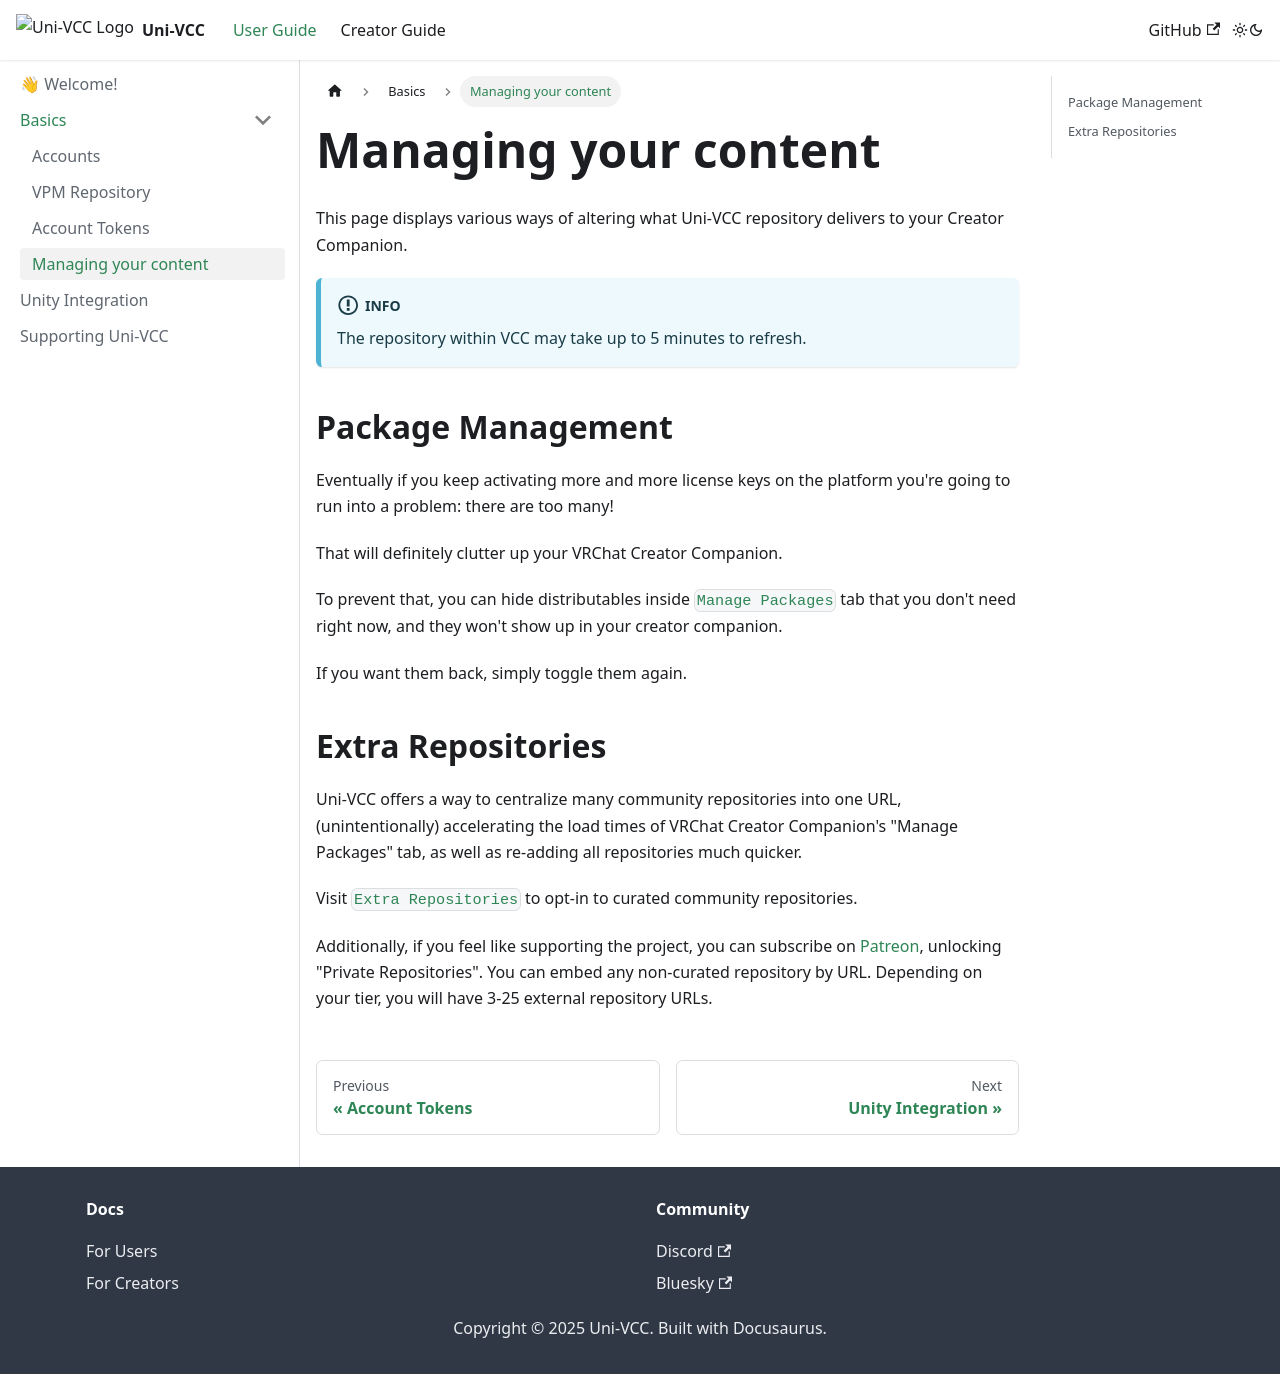

repository: uni-v-cc/learn · page: docs/user/basics/content.html · generator: docusaurus

---
sidebar_position: 4
---

# Managing your content

This page displays various ways of altering what Uni-VCC repository delivers to your Creator Companion.

:::info
The repository within VCC may take up to 5 minutes to refresh.
:::

## Package Management

Eventually if you keep activating more and more license keys on the platform you're going to run into a problem: there are too many!

That will definitely clutter up your VRChat Creator Companion.

To prevent that, you can hide distributables inside [`Manage Packages`](https://uni-vcc.app/dash/manage-packages) tab that you don't need right now, and they won't show up in your creator companion.

If you want them back, simply toggle them again.

## Extra Repositories

Uni-VCC offers a way to centralize many community repositories into one URL, (unintentionally) accelerating the load times of VRChat Creator Companion's "Manage Packages" tab, as well as re-adding all repositories much quicker.

Visit [`Extra Repositories`](https://uni-vcc.app/dash/ext-repositories) to opt-in to curated community repositories.

Additionally, if you feel like supporting the project, you can subscribe on [Patreon](https://uni-vcc.app/go/patreon), unlocking "Private Repositories".
You can embed any non-curated repository by URL. Depending on your tier, you will have 3-25 external repository URLs.
